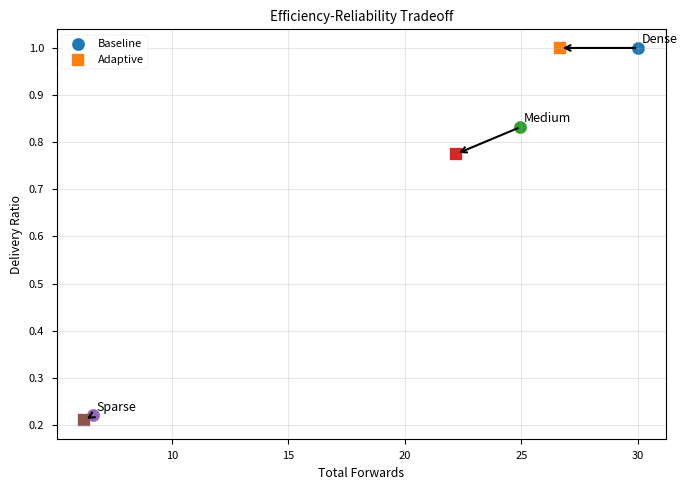

Python code for this plot:
import matplotlib.pyplot as plt
plt.style.use('seaborn-v0_8-paper')
# Average results for three network scenarios
scenarios = ["Dense", "Medium", "Sparse"]

baseline_delivery = [1.000, 0.832, 0.220]
adaptive_delivery = [1.000, 0.775, 0.210]

baseline_forwards = [30.00, 24.95, 6.60]
adaptive_forwards = [26.65, 22.20, 6.25]

# Can also use total_receptions for another plot
baseline_receptions = [340.40, 111.05, 16.05]
adaptive_receptions = [300.90, 99.30, 15.55]

plt.figure(figsize=(7, 5))

# Draw arrows from baseline to adaptive for each scenario
for i, s in enumerate(scenarios):
    x1, y1 = baseline_forwards[i], baseline_delivery[i]
    x2, y2 = adaptive_forwards[i], adaptive_delivery[i]

    plt.scatter(x1, y1, marker='o', s=80, label='Baseline' if i == 0 else "")
    plt.scatter(x2, y2, marker='s', s=80, label='Adaptive' if i == 0 else "")

    plt.annotate(
        "",
        xy=(x2, y2),
        xytext=(x1, y1),
        arrowprops=dict(arrowstyle="->", lw=1.5)
    )

    plt.text(x1 + 0.15, y1 + 0.01, s, fontsize=9)

plt.xlabel("Total Forwards")
plt.ylabel("Delivery Ratio")
plt.title("Efficiency-Reliability Tradeoff")
plt.grid(True, alpha=0.3)
plt.legend()
plt.tight_layout()
plt.savefig("tradeoff.png", dpi=300)
plt.show()
